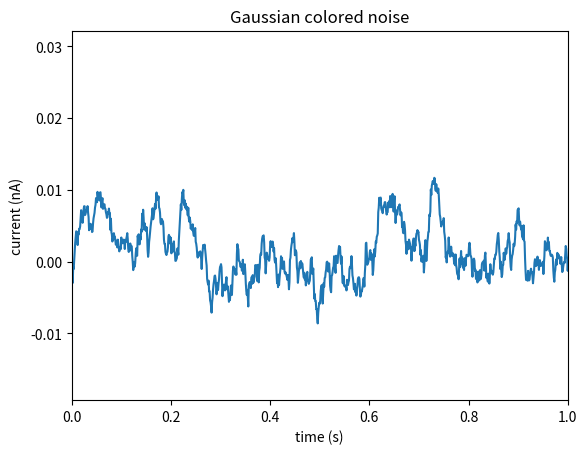

This chart was generated by the following Python code: (Note: this script raises an exception after producing the figure.)
# -*- coding: utf-8 -*-
# author: sunmengxin
# time: 2018/4/2 8:35
# file: LinesubChart.py
# description:

import matplotlib.pyplot as plt
import numpy as np

# create some data to use for the plot
dt = 0.001
t = np.arange(0.0, 10.0, dt)
r = np.exp(-t[:1000] / 0.05)  # impulse response
x = np.random.randn(len(t))
s = np.convolve(x, r)[:len(x)] * dt  # colored noise

# the main axes is subplot(111) by default
plt.plot(t, s)
plt.axis([0, 1, 1.1 * np.amin(s), 2 * np.amax(s)])#x_start.x_end,y_start,y_end
plt.xlabel('time (s)')
plt.ylabel('current (nA)')
plt.title('Gaussian colored noise')


# this is an inset axes over the main axes
data = np.random.randint(1, 5, [3, 4])
index = np.arange(data.shape[1])
color_index = ['r', 'g', 'b']
a = plt.axes([.65, .6, .2, .2], axisbg='y')#only y axis
# n, bins, patches = plt.hist(x, 50, normed=1, facecolor='g', alpha=0.75)#hist
# plt.bar(1, [13,3,2,55,2,51,4,23], width=2, color='r')
for i in range(data.shape[0]):
    plt.bar(index + i * .25 + .1, data[i], width=.25, color=color_index[i], alpha=.5)
# plt.axis([40, 160, 0, 0.03])
plt.title('Probability')
plt.xlabel('Smarts')
plt.ylabel('Probability')
plt.grid(True)
plt.xticks()
plt.yticks([])

# this is another inset axes over the main axes
a = plt.axes([0.2, 0.6, .2, .2], axisbg='y')
plt.plot(t[:len(r)], r)
plt.title('Impulse response')
plt.xlim(0, 0.2)
plt.xticks([])
plt.yticks([])

plt.show()